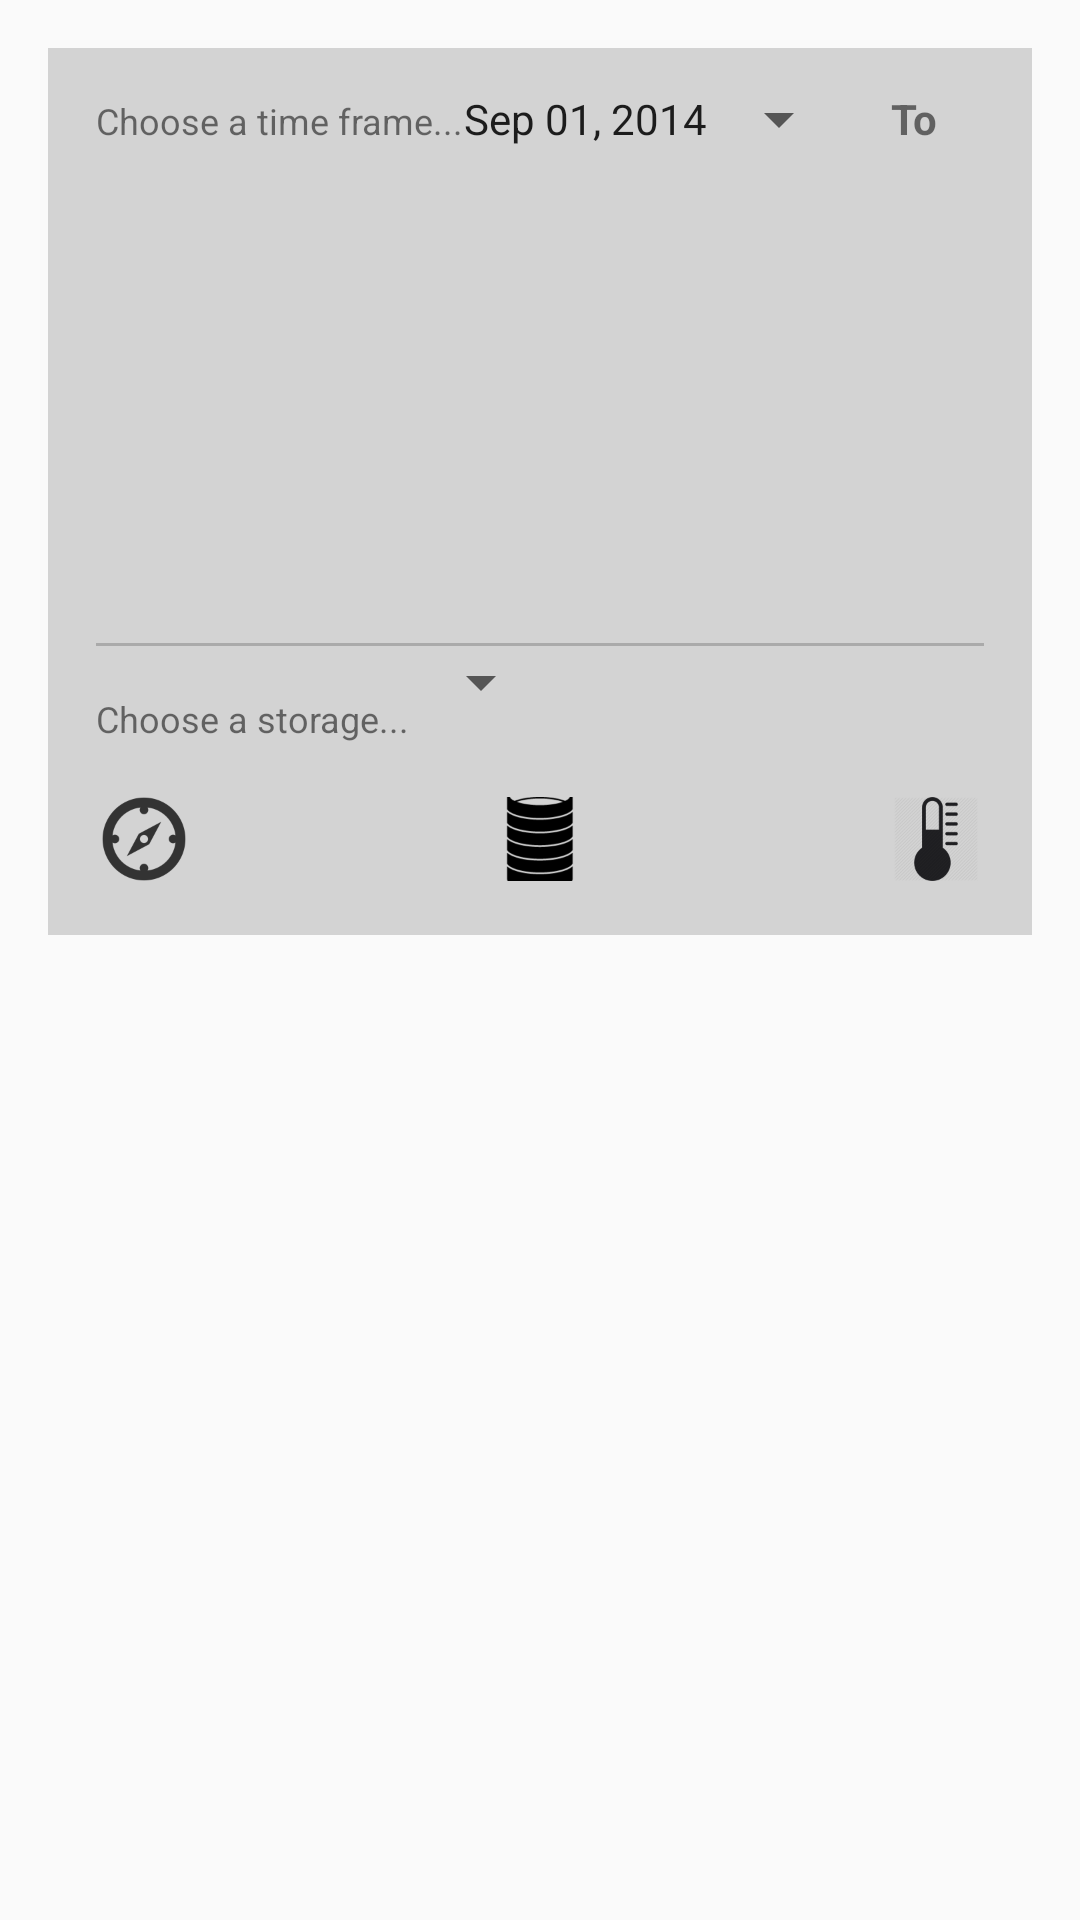

Produce the Android XML layout that renders to this screen, including the resource entries it uses.
<!-- AndroidManifest.xml: application theme AppTheme -->
<!-- res/layout/fragment_reports_tabs_landscape.xml -->
<android.support.v4.app.FragmentTabHost xmlns:android="http://schemas.android.com/apk/res/android"
    android:id="@+id/tabHost"
    android:layout_width="match_parent"
    android:layout_height="match_parent"
    android:layout_alignParentTop="true"
    android:layout_centerHorizontal="true"
    android:paddingLeft="@dimen/activity_horizontal_margin"
    android:paddingRight="@dimen/activity_horizontal_margin">

    <LinearLayout
        android:layout_width="wrap_content"
        android:layout_height="fill_parent"
        android:orientation="horizontal">

        <TabWidget
            android:id="@android:id/tabs"
            android:layout_width="fill_parent"
            android:layout_height="wrap_content"
            />

        
        <FrameLayout
            android:layout_width="match_parent"
            android:layout_height="wrap_content"
            android:paddingTop="@dimen/activity_horizontal_margin">

            <LinearLayout
                android:layout_width="match_parent"
                android:layout_height="wrap_content"
                android:layout_gravity="center"
                android:background="@drawable/rect_shape"
                android:orientation="vertical"
                android:paddingLeft="@dimen/activity_horizontal_margin"
                android:paddingRight="@dimen/activity_horizontal_margin">

                
                <LinearLayout
                    android:layout_width="match_parent"
                    android:layout_height="wrap_content"
                    android:layout_gravity="start"
                    android:orientation="horizontal"
                    android:paddingBottom="@dimen/activity_horizontal_margin">

                    <TextView
                        android:layout_width="wrap_content"
                        android:layout_height="wrap_content"
                        android:paddingTop="@dimen/activity_horizontal_margin"
                        android:text="Choose a time frame..."
                        android:textColor="@color/wallet_hint_foreground_holo_light"
                        android:textSize="12sp" />

                    <TextView
                        android:id="@+id/from"
                        style="?android:attr/spinnerStyle"
                        android:layout_width="wrap_content"
                        android:layout_height="wrap_content"
                        android:text="Sep 01, 2014" />

                    <TextView
                        android:layout_width="wrap_content"
                        android:layout_height="wrap_content"
                        android:text="    To   "
                        android:textStyle="bold"
                        android:textSize="14sp"/>

                    <TextView
                        android:id="@+id/to"
                        style="?android:attr/spinnerStyle"
                        android:layout_width="wrap_content"
                        android:layout_height="wrap_content"
                        android:text="Sep 5, 2014" />

                </LinearLayout>

                
                <View
                    android:layout_width="match_parent"
                    android:layout_height="1dp"
                    android:background="@android:color/darker_gray" />

                
                <LinearLayout
                    android:layout_width="match_parent"
                    android:layout_height="wrap_content"
                    android:orientation="horizontal">

                    <TextView
                        android:layout_width="wrap_content"
                        android:layout_height="wrap_content"
                        android:paddingTop="@dimen/activity_horizontal_margin"
                        android:text="Choose a storage..."
                        android:textColor="@color/wallet_hint_foreground_holo_light"
                        android:textSize="12sp" />

                    <Spinner
                        android:id="@+id/spinner"
                        android:layout_width="wrap_content"
                        android:layout_height="wrap_content" />

                </LinearLayout>

                
                <RelativeLayout
                    android:layout_width="match_parent"
                    android:layout_height="wrap_content"
                    android:orientation="horizontal"
                    android:paddingBottom="@dimen/activity_horizontal_margin"
                    android:paddingTop="@dimen/activity_horizontal_margin">

                    <ImageView
                        android:id="@+id/location_details"
                        android:layout_width="32dp"
                        android:layout_height="32dp"
                        android:layout_alignParentLeft="true"
                        android:src="@drawable/compass"
                        />
                    <ImageView
                        android:id="@+id/storage_details"
                        android:layout_width="32dp"
                        android:layout_height="32dp"
                        android:layout_centerInParent="true"
                        android:src="@drawable/tank"
                        />
                    <ImageView
                        android:id="@+id/water_quality_details"
                        android:layout_width="32dp"
                        android:layout_height="32dp"
                        android:layout_alignParentRight="true"
                        android:src="@drawable/quality"
                        />

                </RelativeLayout>

            </LinearLayout>

        </FrameLayout>

        <FrameLayout
            android:id="@android:id/tabcontent"
            android:layout_width="0dp"
            android:layout_height="0dp"
            android:layout_weight="0" />

        <FrameLayout
            android:id="@+id/realtabcontent"
            android:layout_width="match_parent"
            android:layout_height="0dp"
            android:layout_weight="1" />

    </LinearLayout>

</android.support.v4.app.FragmentTabHost>
<!-- resources referenced by this layout -->
<resources>
  <dimen name="activity_horizontal_margin">16dp</dimen>
  <!-- drawable compass: png bitmap (drawable-hdpi, 1437 bytes) -->
  <!-- drawable quality: png bitmap (drawable-hdpi, 1504 bytes) -->
  <!-- drawable rect_shape (drawable) -->
  <?xml version="1.0" encoding="utf-8"?>
  <shape xmlns:android="http://schemas.android.com/apk/res/android"
      android:shape="rectangle" >
  
      <solid android:color="#d3d3d3" />
  </shape>
  <!-- drawable tank: png bitmap (drawable-hdpi, 1856 bytes) -->
  <style name="AppTheme" parent="Theme.AppCompat.Light.DarkActionBar">
          
      </style>
</resources>
